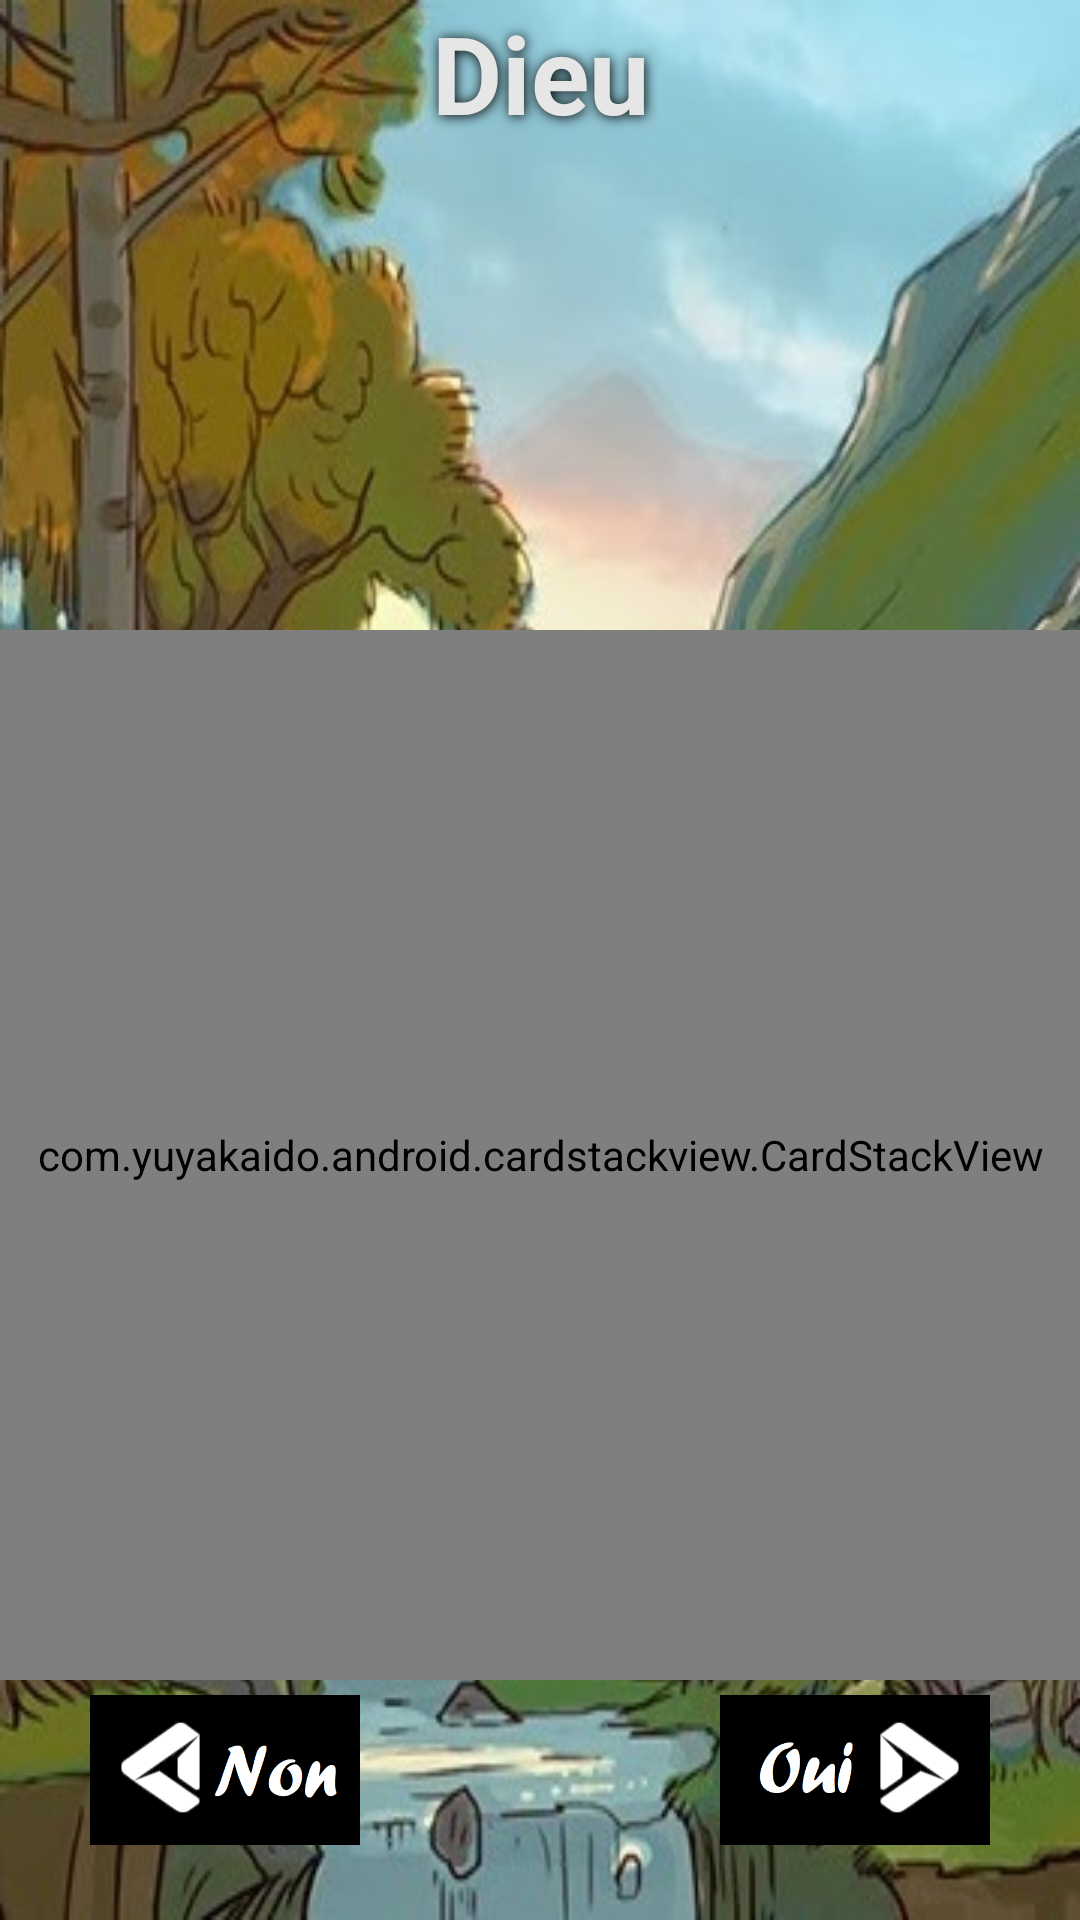

Reconstruct the res/layout file that produces this screen, plus the resources it refers to.
<!-- AndroidManifest.xml: application theme AppTheme -->
<!-- res/layout/activity_game.xml -->
<?xml version="1.0" encoding="utf-8"?>

<androidx.constraintlayout.widget.ConstraintLayout xmlns:android="http://schemas.android.com/apk/res/android"
    xmlns:app="http://schemas.android.com/apk/res-auto"
    xmlns:tools="http://schemas.android.com/tools"
    android:layout_width="match_parent"
    android:layout_height="match_parent"
    android:background="@drawable/background"
    tools:context="iut.reignrise.projet.Vues.GameActivity">
    <RelativeLayout
        android:id="@+id/linearLayout2"
        android:layout_width="wrap_content"
        android:layout_height="wrap_content"
        android:layout_gravity="center"
        android:orientation="vertical"
        android:layout_marginBottom="10dp"
        app:layout_constraintEnd_toEndOf="parent"
        app:layout_constraintStart_toStartOf="parent"
        app:layout_constraintTop_toTopOf="parent">
        <ImageButton
            android:id="@+id/btnParametre"
            android:layout_width="46dp"
            android:layout_height="42dp"
            android:background="@color/transparent"
            android:src="@drawable/imagebtnparametre"
            android:scaleType="fitXY"
            android:onClick="clic" />
        <TextView
            android:id="@+id/textViewtypeJoueur"
            android:layout_width="match_parent"
            android:layout_height="wrap_content"
            android:layout_gravity="center"
            android:gravity="center"
            android:textAlignment="center"
            style="@style/titreActivity"
            android:text="@string/textViewtypeJoueur"
            android:textSize="36sp" />
    </RelativeLayout>


    <RelativeLayout
        android:id="@+id/linearLayout4"
        android:layout_width="match_parent"
        android:layout_height="wrap_content"
        android:layout_gravity="center"
        android:layout_marginRight="5dp"
        android:layout_marginLeft="5dp"
        android:orientation="horizontal"
        app:layout_constraintEnd_toEndOf="parent"
        app:layout_constraintStart_toStartOf="parent"
        app:layout_constraintTop_toBottomOf="@+id/linearLayout2">

        <LinearLayout
            android:layout_width="match_parent"
            android:layout_height="wrap_content"
            android:gravity="left">
            <LinearLayout
                android:id="@+id/fragment1"
                android:layout_width="wrap_content"
                android:layout_height="wrap_content"
                android:gravity="left"
                android:layout_weight="1"
                android:orientation="horizontal"/>
        </LinearLayout>
        <LinearLayout
            android:layout_width="match_parent"
            android:layout_height="wrap_content"
            android:gravity="center">
            <LinearLayout
                android:id="@+id/fragment2"
                android:layout_width="wrap_content"
                android:layout_height="wrap_content"
                android:gravity="center"
                android:layout_weight="1"
                android:orientation="horizontal"/>
        </LinearLayout>
        <LinearLayout
            android:layout_width="match_parent"
            android:layout_height="wrap_content"
            android:gravity="right">
            <LinearLayout
                android:id="@+id/fragment3"
                android:layout_width="wrap_content"
                android:layout_height="wrap_content"
                android:gravity="right"
                android:layout_weight="1"
                android:orientation="horizontal"/>
        </LinearLayout>
    </RelativeLayout>

    <LinearLayout
        android:layout_width="match_parent"
        android:layout_height="wrap_content"
        android:layout_gravity="center"
        android:orientation="vertical"
        android:layout_marginBottom="25dp"
        app:layout_constraintBottom_toBottomOf="parent"
        app:layout_constraintEnd_toEndOf="parent"
        app:layout_constraintStart_toStartOf="parent">
        <com.yuyakaido.android.cardstackview.CardStackView
            android:id="@+id/carte_view"
            android:layout_width="match_parent"
            android:layout_height="350dp"
            android:layout_marginBottom="5dp"
            app:layout_constraintVertical_bias="0.0" />

        <RelativeLayout
            android:layout_width="match_parent"
            android:layout_height="wrap_content"
            android:orientation="horizontal">
            <LinearLayout
                android:layout_width="match_parent"
                android:layout_height="wrap_content"
                android:gravity="left">
                <ImageButton
                    android:layout_width="90dp"
                    android:layout_height="50dp"
                    android:layout_marginLeft="30dp"
                    android:background="@color/black"
                    android:scaleType="fitXY"
                    android:src="@drawable/non_img"/>
            </LinearLayout>
            <LinearLayout
                android:layout_width="match_parent"
                android:layout_height="wrap_content"
                android:gravity="right">
                <ImageButton
                    android:layout_width="90dp"
                    android:layout_height="50dp"
                    android:layout_marginRight="30dp"
                    android:background="@color/black"
                    android:scaleType="fitXY"
                    android:src="@drawable/oui_img" />
            </LinearLayout>

        </RelativeLayout>

    </LinearLayout>
</androidx.constraintlayout.widget.ConstraintLayout>
<!-- resources referenced by this layout -->
<resources>
  <color name="black">#000000</color>
  <color name="transparent">#00FFFFFF</color>
  <!-- drawable background: jpg bitmap (drawable, 77232 bytes) -->
  <!-- drawable non_img: png bitmap (drawable, 16609 bytes) -->
  <!-- drawable oui_img: png bitmap (drawable, 15848 bytes) -->
  <string name="textViewtypeJoueur">Dieu </string>
  <style name="titreActivity" parent="contoure">
          <item name="android:textColor">@color/lightGrey</item>
      </style>
  <style name="AppTheme" parent="Theme.AppCompat.Light.DarkActionBar">
          
          <item name="colorPrimary">@color/colorPrimary</item>
          <item name="colorPrimaryDark">@color/colorPrimaryDark</item>
          <item name="colorAccent">@color/colorAccent</item>
      </style>
  <style name="contoure">
          <item name="android:textStyle">bold</item>
          <item name="android:shadowColor">@color/black</item>
          <item name="android:color">@color/black</item>
          <item name="android:shadowDx">0.5</item>
          <item name="android:shadowDy">0.5</item>
          <item name="android:shadowRadius">10</item>
      </style>
  <color name="lightGrey">#e6e6e6</color>
  <color name="colorPrimary">#008577</color>
  <color name="colorPrimaryDark">#00574B</color>
  <color name="colorAccent">#D81B60</color>
</resources>
